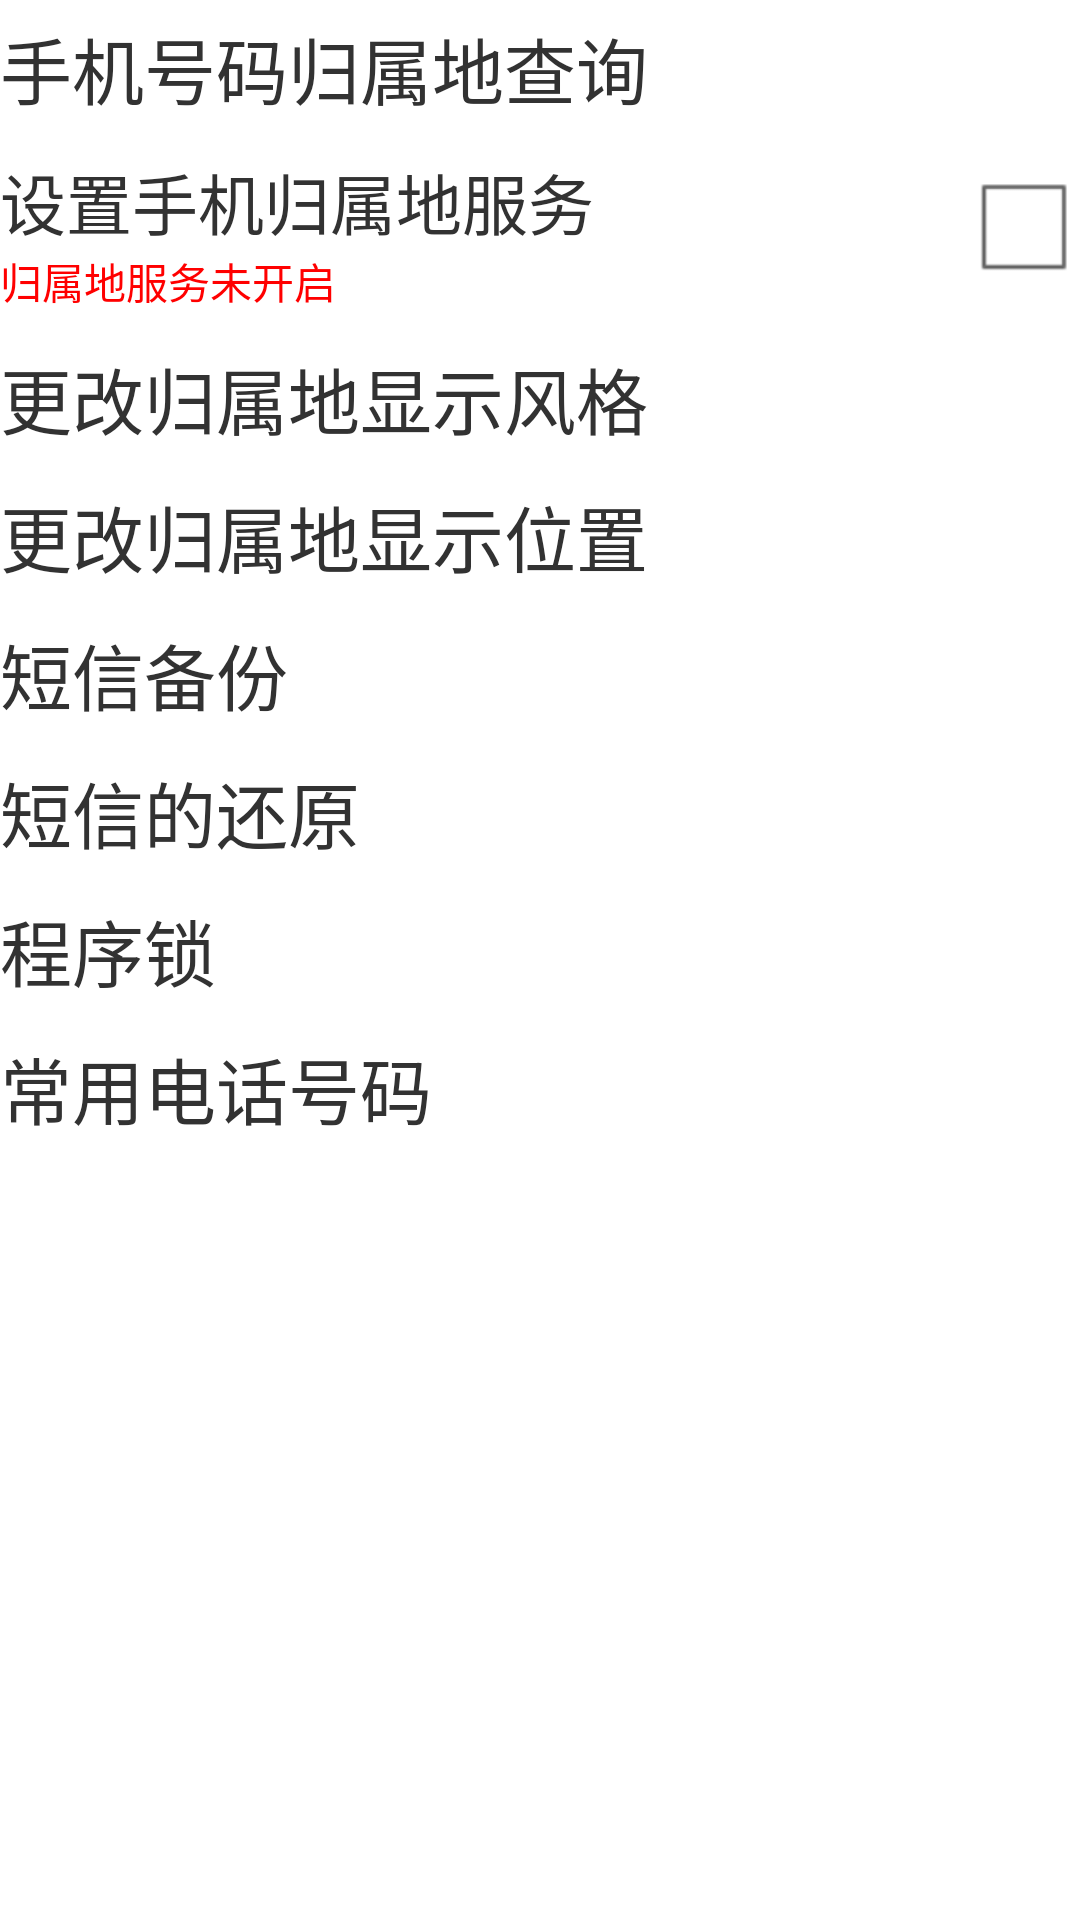

Write the Android layout XML for this screen, with the resource values it uses.
<!-- AndroidManifest.xml: application theme AppTheme -->
<!-- res/layout/atools.xml -->
<?xml version="1.0" encoding="utf-8"?>

<LinearLayout xmlns:android="http://schemas.android.com/apk/res/android"
    android:layout_width="match_parent"
    android:layout_height="match_parent"
    android:orientation="vertical" >

    <TextView
        android:id="@+id/tv_atools_query"
        android:layout_width="match_parent"
        android:layout_height="wrap_content"
        android:layout_marginTop="5dip"
        android:text="手机号码归属地查询"
        android:textSize="24sp" />

    <View
        android:layout_width="match_parent"
        android:layout_height="1dip"
        android:layout_marginTop="5dip"
        android:background="@android:color/white" />

    <RelativeLayout
        android:layout_width="match_parent"
        android:layout_height="wrap_content"
        android:layout_marginTop="5dip" >

        <LinearLayout
            android:layout_width="280dip"
            android:layout_height="wrap_content"
            android:layout_alignParentLeft="true"
            android:orientation="vertical" >

            <TextView
                android:layout_width="280dip"
                android:layout_height="wrap_content"
                android:text="设置手机归属地服务"
                android:textSize="22sp" />

            <TextView
                android:id="@+id/tv_atools_address"
                android:layout_width="280dip"
                android:layout_height="wrap_content"
                android:text="归属地服务未开启"
                android:textColor="#ffff0000"
                android:textSize="14sp" />
        </LinearLayout>

        <CheckBox
            android:id="@+id/cb_atools_address"
            android:layout_width="wrap_content"
            android:layout_height="wrap_content"
            android:layout_alignParentRight="true" />
    </RelativeLayout>

    <View
        android:layout_width="match_parent"
        android:layout_height="1dip"
        android:layout_marginTop="5dip"
        android:background="@android:color/white" />

    <TextView
        android:id="@+id/tv_atools_select_bg"
        android:layout_width="match_parent"
        android:layout_height="wrap_content"
        android:layout_marginTop="5dip"
        android:text="更改归属地显示风格"
        android:textSize="24sp" />

    <View
        android:layout_width="match_parent"
        android:layout_height="1dip"
        android:layout_marginTop="5dip"
        android:background="@android:color/white" />

    <TextView
        android:id="@+id/tv_atools_change_location"
        android:layout_width="match_parent"
        android:layout_height="wrap_content"
        android:layout_marginTop="5dip"
        android:text="更改归属地显示位置"
        android:textSize="24sp" />

    <View
        android:layout_width="match_parent"
        android:layout_height="1dip"
        android:layout_marginTop="5dip"
        android:background="@android:color/white" />

    <TextView
        android:id="@+id/tv_atools_sms_backup"
        android:layout_width="match_parent"
        android:layout_height="wrap_content"
        android:layout_marginTop="5dip"
        android:text="短信备份"
        android:textSize="24sp" />

    <View
        android:layout_width="match_parent"
        android:layout_height="1dip"
        android:layout_marginTop="5dip"
        android:background="@android:color/white" />

    <TextView
        android:id="@+id/tv_atools_sms_restore"
        android:layout_width="match_parent"
        android:layout_height="wrap_content"
        android:layout_marginTop="5dip"
        android:text="短信的还原"
        android:textSize="24sp" />
            <View
        android:layout_width="match_parent"
        android:layout_height="1dip"
        android:layout_marginTop="5dip"
        android:background="@android:color/white" />

    <TextView
        android:id="@+id/tv_atools_app_lock"
        android:layout_width="match_parent"
        android:layout_height="wrap_content"
        android:layout_marginTop="5dip"
        android:text="程序锁"
        android:textSize="24sp" />
            <View
        android:layout_width="match_parent"
        android:layout_height="1dip"
        android:layout_marginTop="5dip"
        android:background="@android:color/white" />

    <TextView
        android:id="@+id/tv_atools_common_num"
        android:layout_width="match_parent"
        android:layout_height="wrap_content"
        android:layout_marginTop="5dip"
        android:text="常用电话号码"
        android:textSize="24sp" />
</LinearLayout>
<!-- resources referenced by this layout -->
<resources>
  <style name="AppTheme" parent="AppBaseTheme">
          
      </style>
  <style name="AppBaseTheme" parent="android:Theme.Light">
          
      </style>
</resources>
